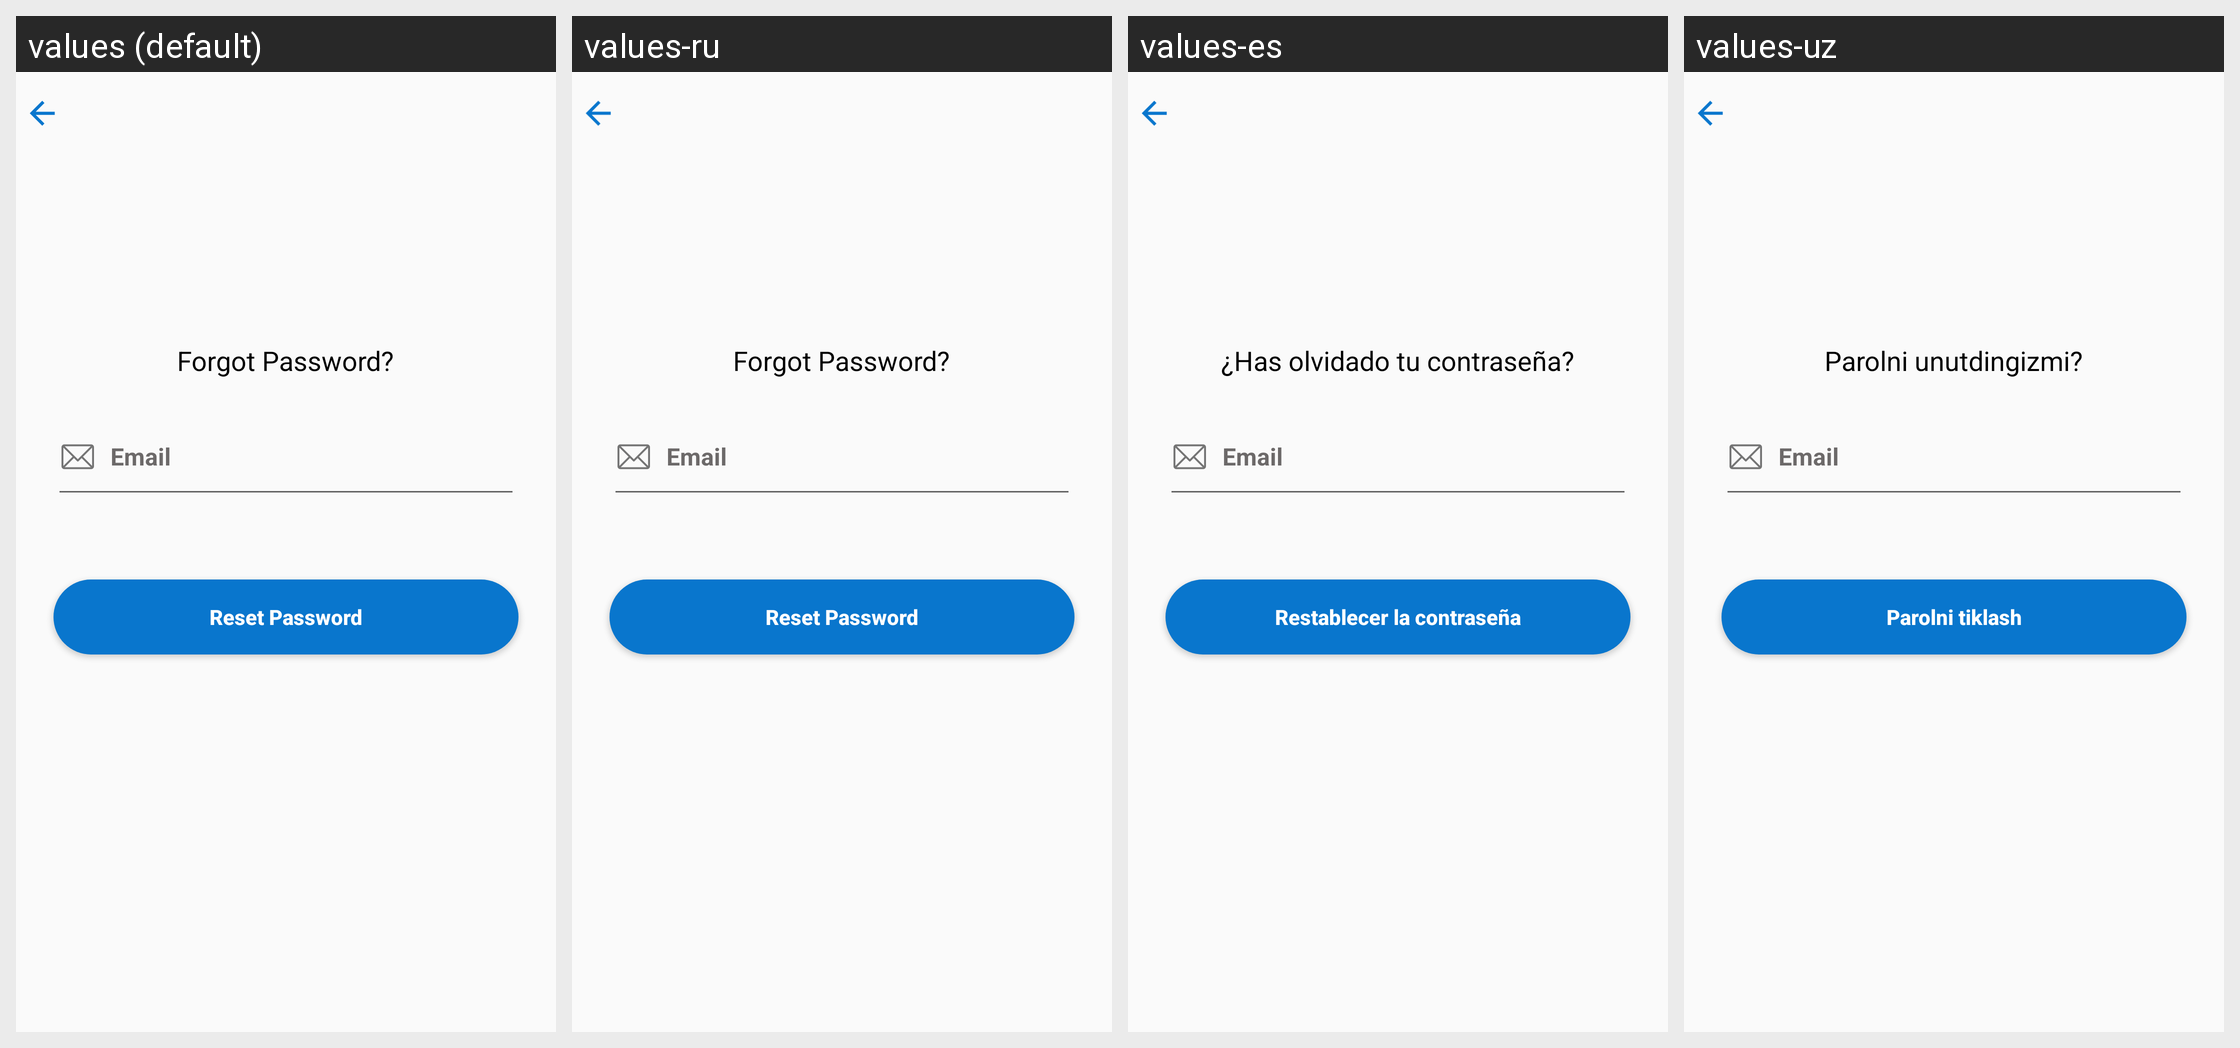

The same Android screen rendered under several of its app's locales, left to right. List the strings drawn on it with the default value and each locale's translation.
Android screen res/layout/activity_forgot_password.xml rendered under 4 locales, left to right: values (default), values-ru, values-es, values-uz. Device: Nexus 5 (rendered at 1080×1920; each locale shown at half size, 540×960, under a caption strip naming it); theme AppTheme.NoActionBar.
Other locales in the repository, not shown: values-fr.
Strings drawn on this screen, with the default value and each locale's value (text and hints the layout hard-codes, and strings that could not be matched under every locale, appear in the picture but are not listed):

forgot_password
  values: Forgot Password?
  values-ru: Forgot Password?  [not translated; the default value is used]
  values-es: ¿Has olvidado tu contraseña?
  values-uz: Parolni unutdingizmi?

email
  values: Email
  values-ru: Email  [not translated; the default value is used]
  values-es: Email
  values-uz: Email

reset_password
  values: Reset Password
  values-ru: Reset Password  [not translated; the default value is used]
  values-es: Restablecer la contraseña
  values-uz: Parolni tiklash
